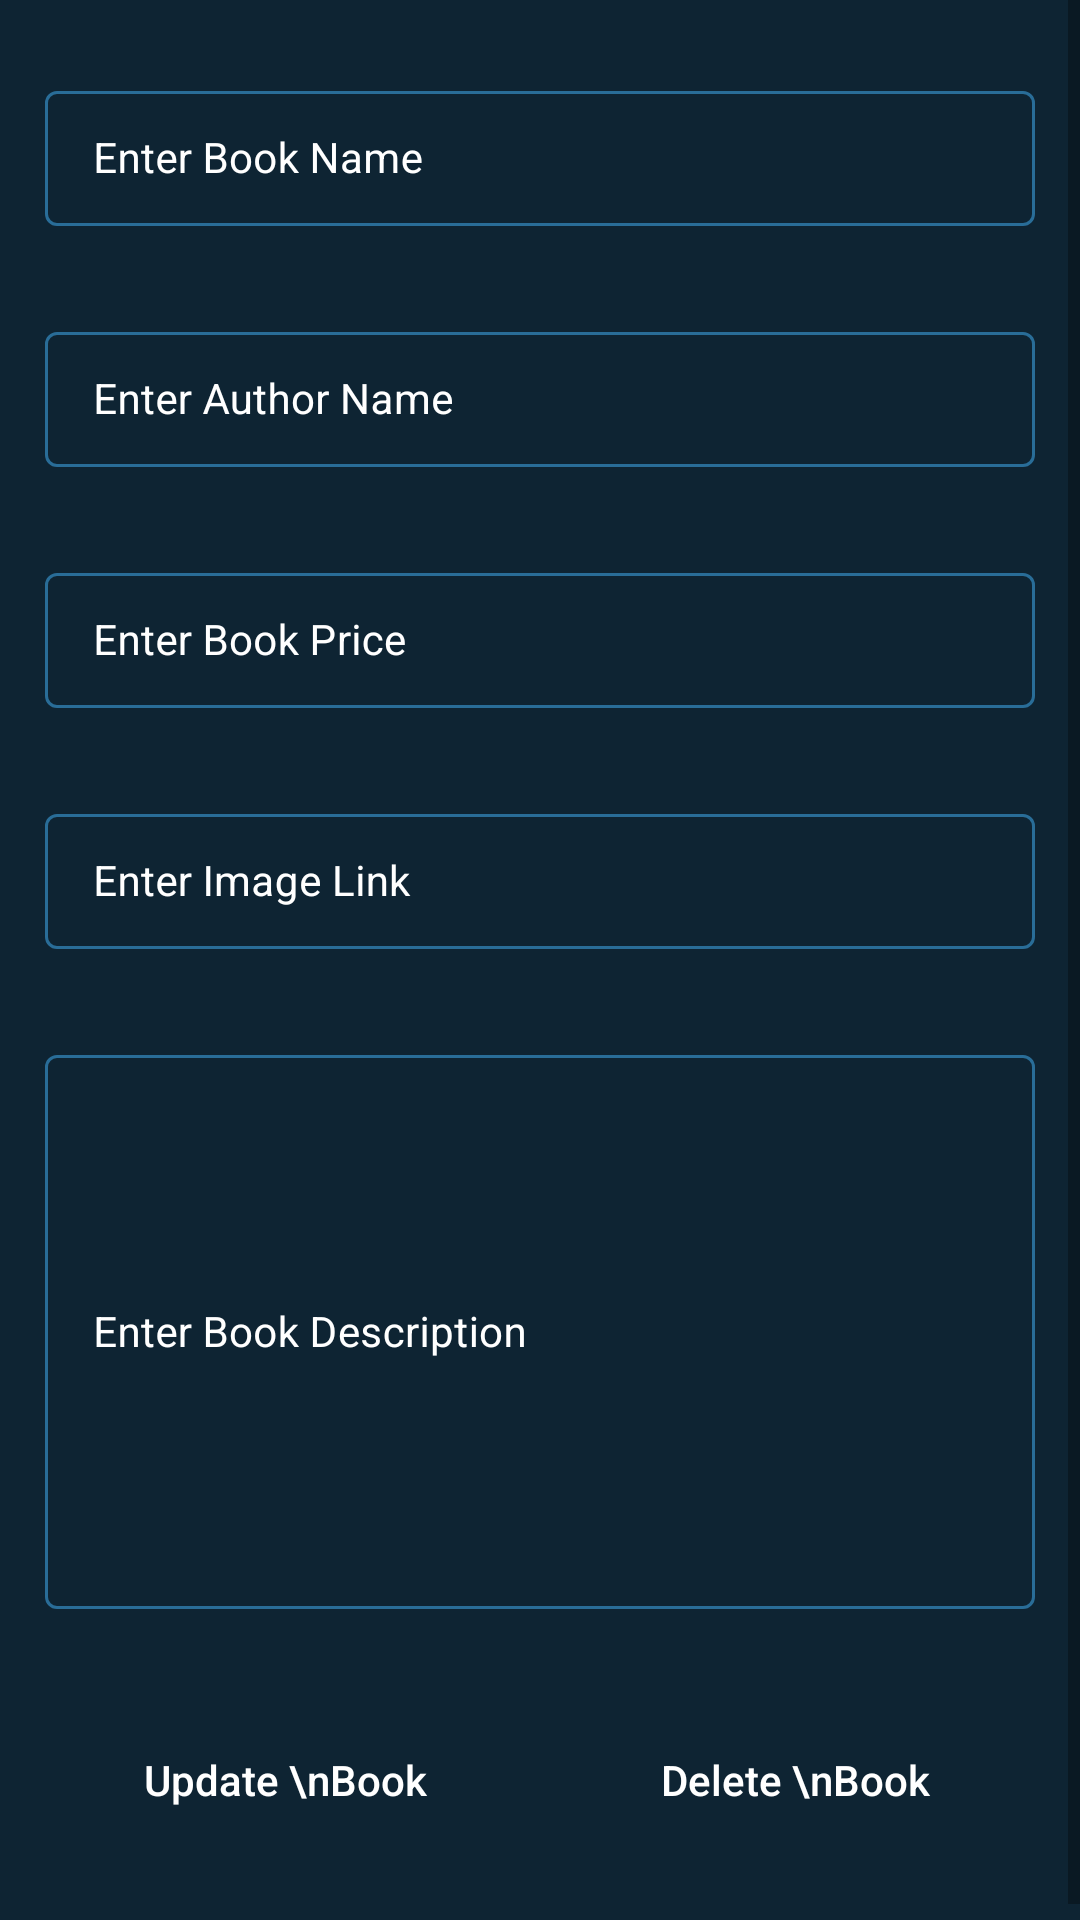

Produce the Android XML layout that renders to this screen, including the resource entries it uses.
<!-- AndroidManifest.xml: application theme Theme.LibaryApp -->
<!-- res/layout/activity_edit_book.xml -->
<?xml version="1.0" encoding="utf-8"?>
<ScrollView xmlns:android="http://schemas.android.com/apk/res/android"
    xmlns:app="http://schemas.android.com/apk/res-auto"
    xmlns:tools="http://schemas.android.com/tools"
    android:layout_width="match_parent"
    android:layout_height="match_parent"
    android:background="@color/blue_shade_1"
    tools:context=".EditBookActivity">

    <RelativeLayout
        android:layout_width="wrap_content"
        android:layout_height="wrap_content"
        >
        <LinearLayout
            android:layout_width="match_parent"
            android:layout_height="wrap_content"
            android:orientation="vertical">

            <com.google.android.material.textfield.TextInputLayout
                android:layout_width="match_parent"
                android:layout_height="wrap_content"
                android:layout_marginStart="10dp"
                android:layout_marginTop="20dp"
                android:layout_marginEnd="10dp"
                android:hint="Enter Book Name"
                style="@style/TextInputLayout"
                android:padding="5dp"
                android:textColorHint="@color/white"
                app:hintTextColor="@color/white">
                <com.google.android.material.textfield.TextInputEditText
                    android:layout_width="match_parent"
                    android:layout_height="wrap_content"
                    android:id="@+id/idEdtBookName"
                    android:importantForAutofill="no"
                    android:inputType="text"
                    android:textColor="@color/white"
                    android:textColorHint="@color/white"
                    android:textSize="14sp"
                    />
            </com.google.android.material.textfield.TextInputLayout>

            <com.google.android.material.textfield.TextInputLayout
                android:layout_width="match_parent"
                android:layout_height="wrap_content"
                android:layout_marginStart="10dp"
                android:layout_marginTop="20dp"
                android:layout_marginEnd="10dp"
                android:hint="Enter Author Name"
                style="@style/TextInputLayout"
                android:padding="5dp"
                android:textColorHint="@color/white"
                app:hintTextColor="@color/white">
                <com.google.android.material.textfield.TextInputEditText
                    android:layout_width="match_parent"
                    android:layout_height="wrap_content"
                    android:id="@+id/idEdtAuthorName"
                    android:importantForAutofill="no"
                    android:inputType="text"
                    android:textColor="@color/white"
                    android:textColorHint="@color/white"
                    android:textSize="14sp"
                    />
            </com.google.android.material.textfield.TextInputLayout>

            <com.google.android.material.textfield.TextInputLayout
                android:layout_width="match_parent"
                android:layout_height="wrap_content"
                android:layout_marginStart="10dp"
                android:layout_marginTop="20dp"
                android:layout_marginEnd="10dp"
                android:hint="Enter Book Price"
                style="@style/TextInputLayout"
                android:padding="5dp"
                android:textColorHint="@color/white"
                app:hintTextColor="@color/white">
                <com.google.android.material.textfield.TextInputEditText
                    android:layout_width="match_parent"
                    android:layout_height="wrap_content"
                    android:id="@+id/idEdtBookPrice"
                    android:importantForAutofill="no"
                    android:inputType="number"
                    android:textColor="@color/white"
                    android:textColorHint="@color/white"
                    android:textSize="14sp"
                    />
            </com.google.android.material.textfield.TextInputLayout>

            <com.google.android.material.textfield.TextInputLayout
                android:layout_width="match_parent"
                android:layout_height="wrap_content"
                android:layout_marginStart="10dp"
                android:layout_marginTop="20dp"
                android:layout_marginEnd="10dp"
                android:hint="Enter Image Link"
                style="@style/TextInputLayout"
                android:padding="5dp"
                android:textColorHint="@color/white"
                app:hintTextColor="@color/white">
                <com.google.android.material.textfield.TextInputEditText
                    android:layout_width="match_parent"
                    android:layout_height="wrap_content"
                    android:id="@+id/idEdtBookImageLink"
                    android:importantForAutofill="no"
                    android:inputType="text"
                    android:textColor="@color/white"
                    android:textColorHint="@color/white"
                    android:textSize="14sp"
                    />
            </com.google.android.material.textfield.TextInputLayout>

            <com.google.android.material.textfield.TextInputLayout
                android:layout_width="match_parent"
                android:layout_height="200dp"
                android:layout_marginStart="10dp"
                android:layout_marginTop="20dp"
                android:layout_marginEnd="10dp"
                android:hint="Enter Book Description"
                style="@style/TextInputLayout"
                android:padding="5dp"
                android:textColorHint="@color/white"
                app:hintTextColor="@color/white">
                <com.google.android.material.textfield.TextInputEditText
                    android:layout_width="match_parent"
                    android:layout_height="match_parent"
                    android:id="@+id/idEdtBookDesc"
                    android:importantForAutofill="no"
                    android:inputType="textMultiLine|textImeMultiLine"
                    android:singleLine="false"
                    android:textColor="@color/white"
                    android:textColorHint="@color/white"
                    android:textSize="14sp"
                    />
            </com.google.android.material.textfield.TextInputLayout>

            <LinearLayout
                android:layout_width="match_parent"
                android:layout_height="wrap_content"
                android:layout_marginStart="10dp"
                android:layout_marginEnd="10dp"
                android:layout_marginTop="20dp"
                android:layout_marginBottom="20dp"
                android:weightSum="2"
                android:orientation="horizontal">
                <Button
                    android:id="@+id/idBtnUpdateBook"
                    android:layout_width="0dp"
                    android:layout_weight="1"
                    android:layout_height="wrap_content"
                    android:layout_marginStart="10dp"
                    android:layout_margin = "8dp"
                    android:background="@drawable/custom_button_back"
                    android:text="Update \nBook"
                    android:textAllCaps="false"
                    android:textColor="@color/white" />

                <Button
                    android:id="@+id/idBtnDeleteBook"
                    android:layout_width="0dp"
                    android:layout_weight="1"
                    android:layout_height="wrap_content"
                    android:layout_marginStart="10dp"
                    android:layout_margin = "8dp"
                    android:background="@drawable/custom_button_back"
                    android:text="Delete \nBook"
                    android:textAllCaps="false"
                    android:textColor="@color/white" />

            </LinearLayout>


        </LinearLayout>

        <ProgressBar
            android:layout_width="wrap_content"
            android:layout_height="wrap_content"
            android:layout_centerInParent="true"
            android:indeterminateDrawable="@drawable/progress_back"
            android:indeterminate="true"
            android:id="@+id/idPBLoading"
            android:visibility="gone"
            />
    </RelativeLayout>


</ScrollView>
<!-- resources referenced by this layout -->
<resources>
  <color name="blue_shade_1">#0e2433</color>
  <color name="white">#FFFFFFFF</color>
  <!-- drawable progress_back (drawable) -->
  <?xml version="1.0" encoding="utf-8"?>
  <rotate xmlns:android="http://schemas.android.com/apk/res/android"
      android:fromDegrees="0"
      android:pivotX="50%"
      android:pivotY="50%"
      android:toDegrees="360">
  
      <shape
          android:innerRadiusRatio="3"
          android:shape="ring"
          android:thicknessRatio="8"
          android:useLevel="false"
          >
          <size android:width="76dip"
              android:height="76dip"/>
          <gradient android:angle="0"
              android:endColor="#00ffffff"
              android:startColor="@color/purple_200"
              android:type="sweep"
              android:useLevel="false"/>
      </shape>
  
  
  </rotate>
  <style name="TextInputLayout" parent="Widget.MaterialComponents.TextInputLayout.OutlinedBox.Dense">
          <item name="boxStrokeColor">#296D98</item>
          <item name="boxStrokeWidth">1dp</item>
      </style>
  <style name="Theme.LibaryApp" parent="Theme.MaterialComponents.DayNight.DarkActionBar">
          
          <item name="colorPrimary">@color/purple_500</item>
          <item name="colorPrimaryVariant">@color/purple_700</item>
          <item name="colorOnPrimary">@color/white</item>
          
          <item name="colorSecondary">@color/teal_200</item>
          <item name="colorSecondaryVariant">@color/teal_700</item>
          <item name="colorOnSecondary">@color/black</item>
          
          <item name="android:statusBarColor" tools:targetApi="l">?attr/colorPrimaryVariant</item>
          
      </style>
  <color name="purple_200">#296D98</color>
  <color name="purple_500">#296D98</color>
  <color name="purple_700">#296D98</color>
  <color name="teal_200">#FF03DAC5</color>
  <color name="teal_700">#FF018786</color>
  <color name="black">#FF000000</color>
</resources>
